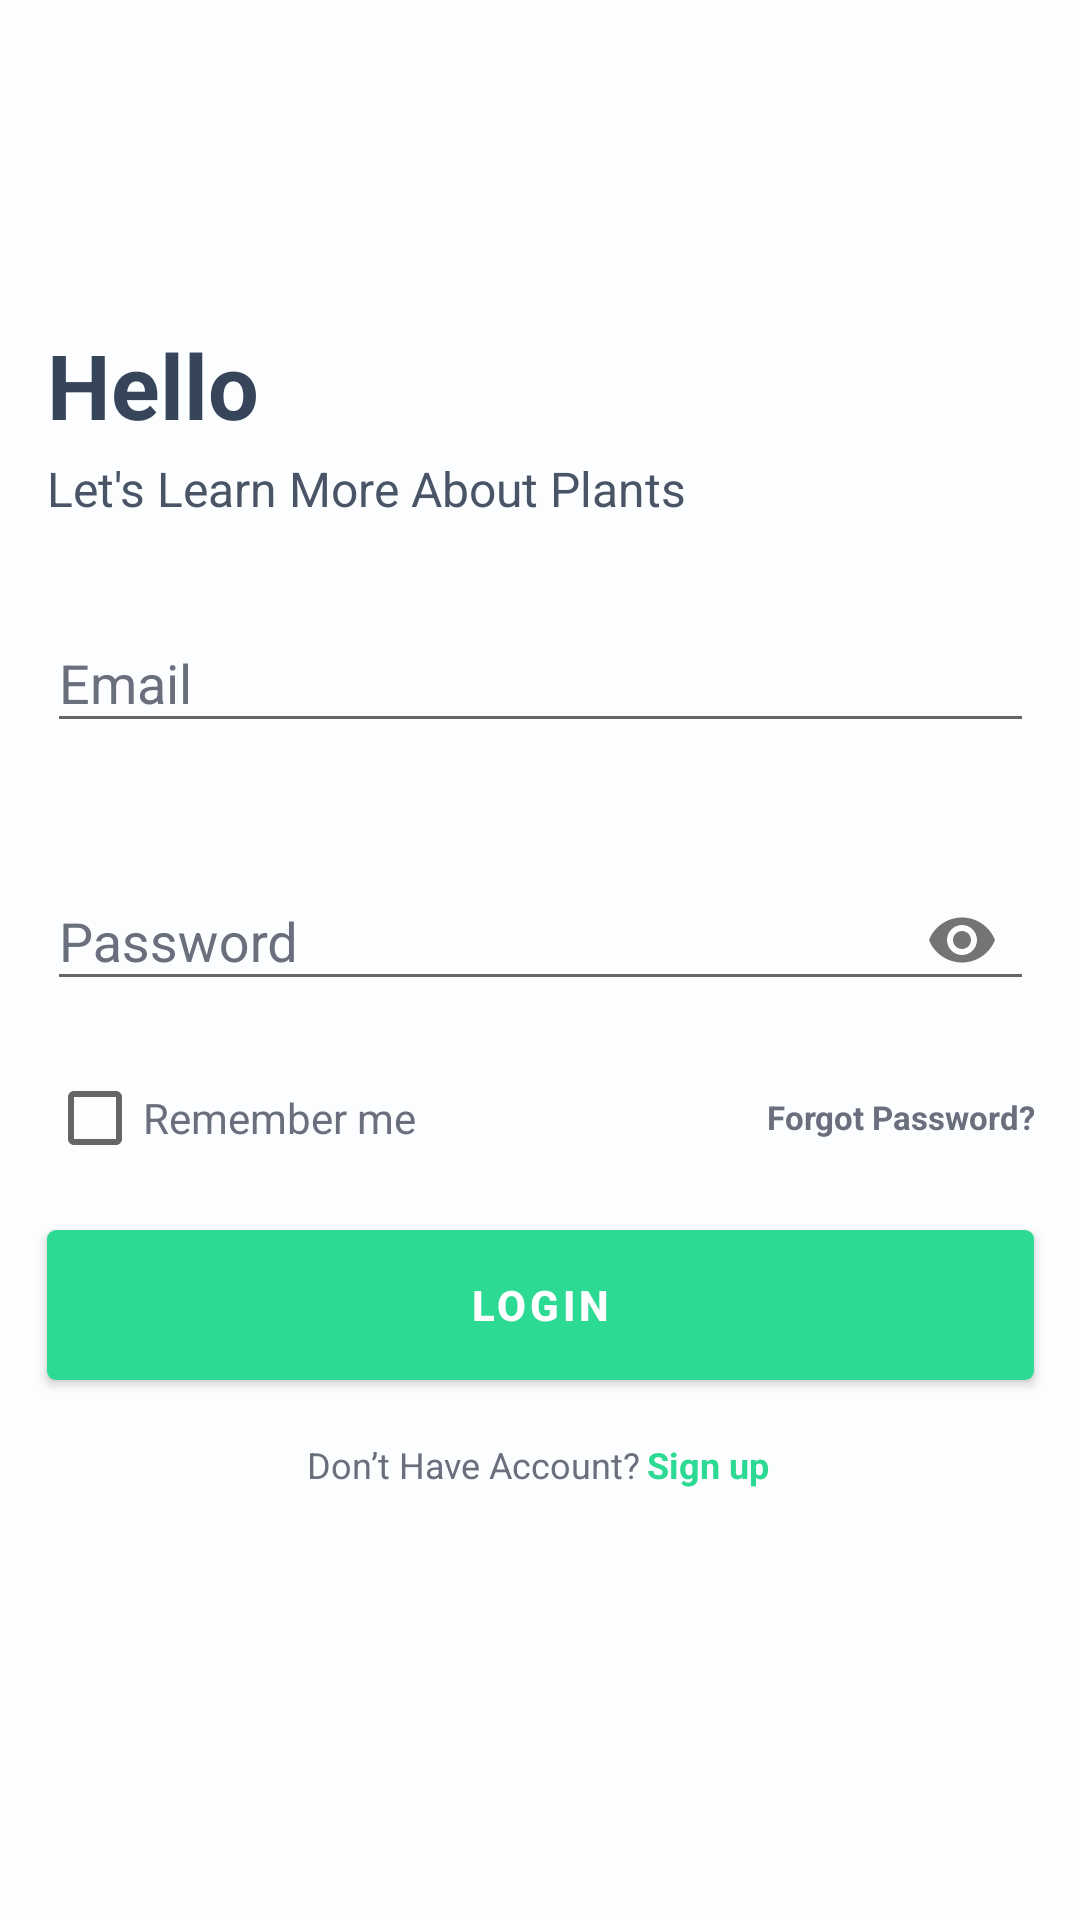

The Android layout XML behind this screen, and the referenced resources:
<!-- AndroidManifest.xml: application theme Theme.Plant_App -->
<!-- res/layout/activity_login.xml -->
<?xml version="1.0" encoding="utf-8"?>
<androidx.constraintlayout.widget.ConstraintLayout xmlns:android="http://schemas.android.com/apk/res/android"
    xmlns:app="http://schemas.android.com/apk/res-auto"
    xmlns:tools="http://schemas.android.com/tools"
    android:layout_width="match_parent"
    android:layout_height="match_parent"
    android:background="#FBFDFF"
    tools:context=".LoginActivity">


    <TextView
        android:id="@+id/textview_dont_have_account"
        android:layout_width="wrap_content"
        android:layout_height="wrap_content"
        android:layout_marginTop="480dp"
        android:text="Don’t Have Account?"
        android:textColor="#6A6F7D"
        android:textSize="12dp"
        app:layout_constraintEnd_toEndOf="parent"
        app:layout_constraintHorizontal_bias="0.411"
        app:layout_constraintStart_toStartOf="parent"
        app:layout_constraintTop_toTopOf="parent" />

    <com.google.android.material.textfield.TextInputLayout
        android:id="@+id/textfield_password"
        style="?attr/textInputFilledStyle"
        android:layout_width="329dp"
        android:layout_height="56dp"
        android:layout_marginStart="23dp"
        android:layout_marginEnd="23dp"
        android:hint="Password"
        android:textColorHint="#6A6F7D"
        app:boxStrokeColor="#2DDA93"
        app:hintTextColor="#6A6F7D"
        app:layout_constraintBottom_toTopOf="@+id/button_login"
        app:layout_constraintEnd_toEndOf="parent"
        app:layout_constraintStart_toStartOf="parent"
        app:layout_constraintTop_toTopOf="parent"
        app:layout_constraintVertical_bias="0.79"
        app:endIconMode="password_toggle">

        <com.google.android.material.textfield.TextInputEditText
            android:layout_width="329dp"
            android:layout_height="wrap_content"
            android:inputType="textPassword" />

    </com.google.android.material.textfield.TextInputLayout>

    <com.google.android.material.textfield.TextInputLayout
        android:id="@+id/textfield_email"
        style="?attr/textInputFilledStyle"
        android:layout_width="329dp"
        android:layout_height="wrap_content"
        android:layout_marginStart="23dp"
        android:layout_marginEnd="23dp"
        android:hint="Email"
        app:helperTextEnabled="true"
        app:errorEnabled="true"
        android:textColorHint="#6A6F7D"
        app:boxStrokeColor="#2DDA93"
        app:hintTextColor="#6A6F7D"
        app:layout_constraintBottom_toTopOf="@+id/button_login"
        app:layout_constraintEnd_toEndOf="parent"
        app:layout_constraintStart_toStartOf="parent"
        app:layout_constraintTop_toTopOf="parent"
        app:layout_constraintVertical_bias="0.579"
        app:endIconMode="clear_text">

        <com.google.android.material.textfield.TextInputEditText
            android:layout_width="329dp"
            android:layout_height="wrap_content" />

    </com.google.android.material.textfield.TextInputLayout>

    <TextView
        android:layout_width="329dp"
        android:layout_height="37dp"
        android:layout_marginTop="108dp"
        android:text="Hello"
        android:textColor="#36455A"
        android:textSize="30dp"
        android:textStyle="bold"
        app:layout_constraintLeft_toLeftOf="@id/button_login"
        app:layout_constraintTop_toTopOf="parent" />

    <TextView
        android:layout_width="329dp"
        android:layout_height="24dp"
        android:layout_marginTop="152dp"
        android:text="Let's Learn More About Plants"
        android:textColor="#495566"
        android:textSize="16dp"
        app:layout_constraintLeft_toLeftOf="@id/button_login"
        app:layout_constraintTop_toTopOf="parent" />

    <CheckBox
        android:id="@+id/checkbox_remember_me"
        android:layout_width="134dp"
        android:layout_height="31dp"
        android:layout_marginTop="357dp"
        android:backgroundTint="#2DDA93"
        android:foregroundTint="#2DDA93"
        android:text="Remember me"
        android:textColor="#6A6F7D"
        android:textColorHint="#6A6F7D"
        app:layout_constraintLeft_toLeftOf="@id/button_login"
        app:layout_constraintTop_toTopOf="parent" />

    <TextView
        android:id="@+id/textview_forgot_password"
        android:layout_width="98dp"
        android:layout_height="21dp"
        android:layout_marginTop="365dp"
        android:gravity="right"
        android:text="Forgot Password?"
        android:textColor="#6A6F7D"
        android:textSize="11dp"
        android:textStyle="bold"
        app:layout_constraintRight_toRightOf="@id/button_login"
        app:layout_constraintTop_toTopOf="parent" />

    <TextView
        android:id="@+id/textview_signup"
        android:layout_width="wrap_content"
        android:layout_height="wrap_content"
        android:layout_marginLeft="2dp"
        android:layout_marginTop="480dp"
        android:text="Sign up"
        android:textColor="#2DDA93"
        android:textSize="12dp"
        android:textStyle="bold"
        app:layout_constraintLeft_toRightOf="@id/textview_dont_have_account"
        app:layout_constraintTop_toTopOf="parent" />

    <com.google.android.material.button.MaterialButton
        android:id="@+id/button_login"
        style="@style/Widget.MaterialComponents.Button"
        android:background="@drawable/button_background"
        android:layout_width="329dp"
        android:layout_height="50dp"
        android:layout_marginStart="23dp"
        android:layout_marginTop="410dp"
        android:layout_marginEnd="23dp"
        android:text="LOGIN"
        android:textColor="#FFFFFF"
        android:textStyle="bold"
        app:backgroundTint="#2DDA93"
        app:cornerRadius="5dp"
        app:layout_constraintEnd_toEndOf="parent"
        app:layout_constraintStart_toStartOf="parent"
        app:layout_constraintTop_toTopOf="parent" />

</androidx.constraintlayout.widget.ConstraintLayout>
<!-- resources referenced by this layout -->
<resources>
  <!-- drawable button_background (drawable) -->
  <shape xmlns:android="http://schemas.android.com/apk/res/android"
      android:shape="rectangle">
      <corners android:radius="3dp" />
      <solid android:color="#2DDA93" />
  </shape>
  <style name="Theme.Plant_App" parent="Theme.MaterialComponents.Light.NoActionBar.Bridge">
          
          <item name="colorPrimary">@color/purple_500</item>
          <item name="colorPrimaryDark">@color/purple_700</item>
          <item name="colorAccent">@color/teal_200</item>
          
      </style>
  <color name="purple_500">#2DDA93</color>
  <color name="purple_700">#2DDA93</color>
  <color name="teal_200">#2DDA93</color>
</resources>
